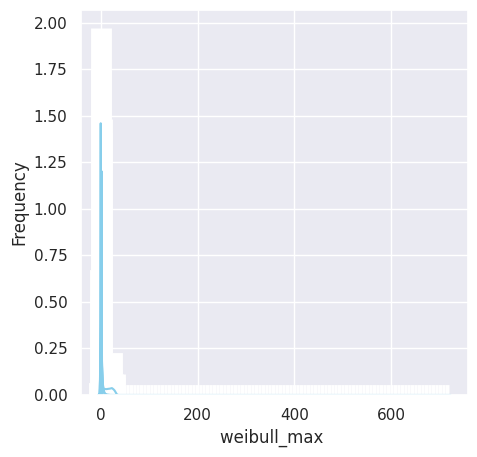

Reproduce this figure in Python.
#!/usr/bin/env python -W ignore::DeprecationWarning
import math
import random
import numpy as np
import math
from scipy.stats import expon
from scipy.stats import gamma
from scipy.stats import norm
from scipy.stats import uniform
from scipy.stats import triang
from scipy.stats import pareto
from scipy.stats import weibull_max
from scipy.stats import randint
import matplotlib.pyplot as plt
import sys
if not sys.warnoptions:
    import warnings
    warnings.simplefilter("ignore")

import seaborn as sns
# settings for seaborn plotting style
sns.set(color_codes=True)
# settings for seaborn plot sizes
sns.set(rc={'figure.figsize':(5,5)})

class Rand:
   # LOG4 = math.log(4.0)
   # SG_MAGICCONST = 1.0 + math.log(4.5)
   def __init__(rand):
      rand.LOG4 = math.log(4.0)
      rand.SG_MAGICCONST = 1.0 + math.log(4.5)

   def print_all(rand):
      print("LOG4: ", rand.LOG4)
      print("SG_MAGICCONST: ", rand.SG_MAGICCONST)

   def exponential(self, lambda1):
   	data_expon = expon.rvs(scale=1/lambda1,loc=0,size=1000)

   	ax = sns.distplot(data_expon,
                     kde=True,
                     bins=100,
                     color='skyblue',
                     hist_kws={"linewidth": 15,'alpha':1})
   	ax.set(xlabel='Exponential Distribution', ylabel='Frequency')
   	plt.show()


   def gamma1(self, shape, scale):
   	data_gamma = gamma.rvs(a=shape, scale=scale, size=10000)
   	ax = sns.distplot(data_gamma,
                     kde=True,
                     bins=100,
                     color='skyblue',
                     hist_kws={"linewidth": 15,'alpha':1})
   	ax.set(xlabel='Gamma Distribution', ylabel='Frequency')
   	plt.show()

   def normal(self, mean, stdDev):
   	data_normal = norm.rvs(size=10000,loc=mean,scale=stdDev)
   	ax = sns.distplot(data_normal,
                     bins=100,
                     kde=True,
                     color='skyblue',
                     hist_kws={"linewidth": 15,'alpha':1})
   	ax.set(xlabel='Normal Distribution', ylabel='Frequency')
   	plt.show()

   def uniform1(self, lowerBound, upperBound):
   	data_uniform = uniform.rvs(size=10000, loc = lowerBound, scale=upperBound)

   	ax = sns.distplot(data_uniform,
                     bins=100,
                     kde=True,
                     color='skyblue',
                     hist_kws={"linewidth": 15,'alpha':1})
   	ax.set(xlabel='Uniform Distribution ', ylabel='Frequency')
   	plt.show()

   def uniformInt(self,lowerBound, upperBound):
      data_uniform1 = randint.rvs(low =1, high =31, loc=0, size=1000, random_state=None)

      ax = sns.distplot(data_uniform1,
                     bins=100,
                     kde=True,
                     color='skyblue',
                     hist_kws={"linewidth": 15,'alpha':1})
      ax.set(xlabel='Discrete Uniform Distribution ', ylabel='Frequency')
      plt.show()

   def triangular(self, lowerBound, upperBound, mode):
   	data_uniform = triang.rvs(size=10000, c=mode, loc = lowerBound, scale=upperBound)

   	ax = sns.distplot(data_uniform,
                     bins=100,
                     kde=True,
                     color='skyblue',
                     hist_kws={"linewidth": 15,'alpha':1})
   	ax.set(xlabel='Triangular Distribution ', ylabel='Frequency')
   	plt.show()

   def pareto1(self, shape):
   	data_uniform = pareto.rvs(size=10000, b=shape)

   	ax = sns.distplot(data_uniform,
                     bins=100,
                     kde=True,
                     color='skyblue',
                     hist_kws={"linewidth": 15,'alpha':1})
   	ax.set(xlabel='Pareto Distribution ', ylabel='Frequency')
   	plt.show()
   def weibull1(self,shape,scale):

      data_weibull = weibull_max.rvs(c=shape, scale=scale, size=10000)
      ax = sns.distplot(data_weibull,
                     bins=100,
                     kde=True,
                     color='skyblue',
                     hist_kws={"linewidth": 15,'alpha':1})
      ax.set(xlabel='weibull_max ', ylabel='Frequency')
      plt.show()


rand = Rand()
rand.print_all()
rand.exponential(0.5)
rand.gamma1(1.0, 2.0)
rand.normal(1.5, 0.5)
rand.uniform1(0.5, 1.5)
rand.uniformInt(1, 6)
rand.triangular(0.5, 1.5, 1.0)
rand.pareto1(2.0)
rand.weibull1(1,0.5)
